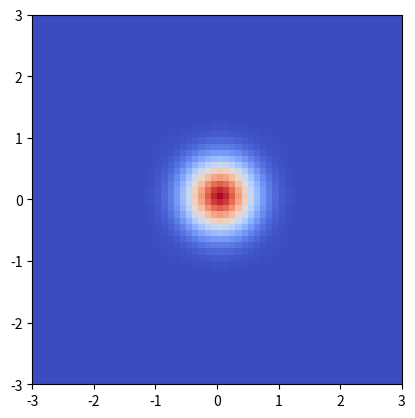
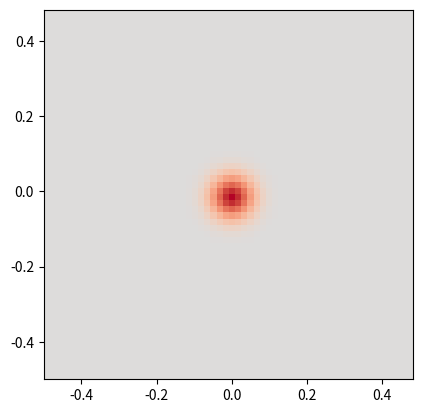
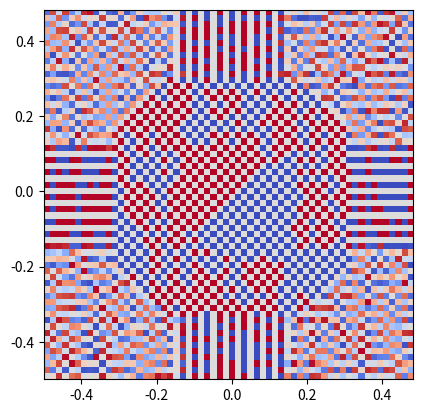
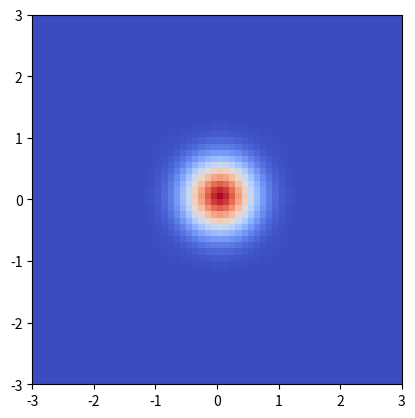

Write Python code to recreate these figures, in order.
"""
Matplotlib Animation Example

[redacted]
email: [email redacted]
[redacted]
license: BSD
Please feel free to use and modify this, but keep the above information. Thanks!
"""

import matplotlib.cm as cm
import matplotlib.pyplot as plt
import numpy as np

# First set up the figure, the axis, and the plot element we want to animate

delta = 0.1
x = y = np.arange(-3.0, 3.0, delta)
X, Y = np.meshgrid(x, y)

x_2 = y_2 = range(len(x))
X_2, Y_2 = np.meshgrid(x_2, y_2)

def myFun(x,y):
    x_0 = 0
    y_0 = 0
    # return np.real(np.exp(1j*(0.5*x + 0)))
    return np.exp( -((x-x_0)**2 + (y-y_0)**2)/0.3)

Z = np.vectorize(myFun)(X,Y)

ft = np.fft.fftshift(np.fft.fft2(Z))
freq = np.fft.fftshift(np.fft.fftfreq(Z.shape[-1]))

fig = plt.figure()
im = plt.imshow(Z, cmap=cm.coolwarm,
               origin='lower', extent=[-3, 3, -3, 3])

fig2 = plt.figure()
im2 = plt.imshow(np.abs(ft), cmap=cm.coolwarm, extent=[freq[0], freq[-1], freq[0], freq[-1]]
                 ,vmax=abs(ft).max(), vmin=-abs(ft).max())

fig3 = plt.figure()
im3 = plt.imshow(np.angle(ft), cmap=cm.coolwarm, extent=[freq[0], freq[-1], freq[0], freq[-1]])

ft = np.fft.fft2(Z)


def myFun2(x,y):
    sum = 0
    for i in range(freq.shape[0]):
        for j in range(freq.shape[0]):
            tosum = ft[j, i] * np.exp(1j*2*np.pi*(j*y/freq.shape[0] + i*x/freq.shape[0]))/(freq.shape[0])**2

            sum += tosum
    return np.real(sum)


Z_fft= np.vectorize(myFun2)(X_2, Y_2)

fig5 = plt.figure()
im5 = plt.imshow(np.real(Z_fft),cmap=cm.coolwarm,
               origin='lower', extent=[-3, 3, -3, 3])

plt.show()

